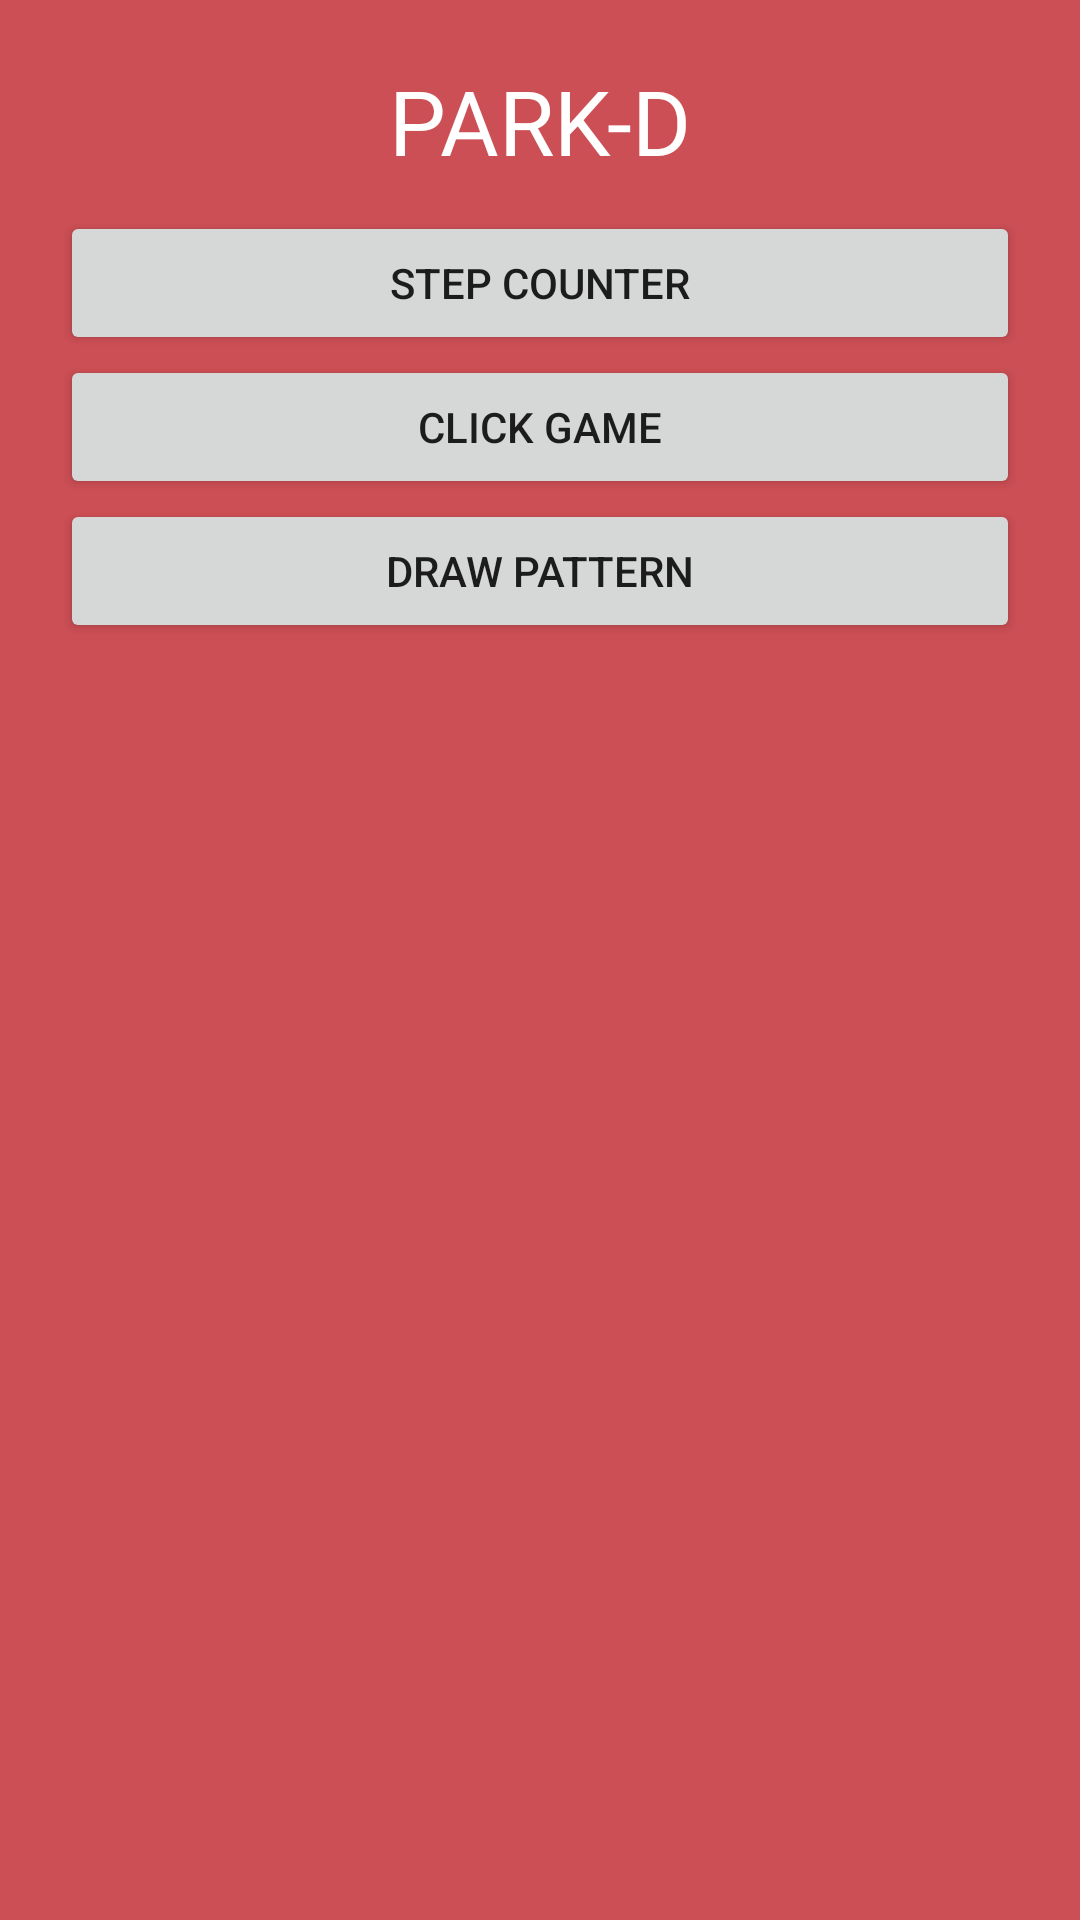

Android layout source for this screen:
<!-- AndroidManifest.xml: application theme AppTheme -->
<!-- res/layout/activity_home.xml -->
<?xml version="1.0" encoding="utf-8"?>
<LinearLayout xmlns:android="http://schemas.android.com/apk/res/android"
    xmlns:app="http://schemas.android.com/apk/res-auto"
    xmlns:tools="http://schemas.android.com/tools"
    android:layout_width="match_parent"
    android:layout_height="match_parent"
    android:background="@color/colorPrimaryDark"
    android:orientation="vertical"
    android:padding="20dp"
    tools:context=".HomeActivity">



    <ImageView
        android:id="@+id/imageView"
        android:layout_width="match_parent"
        android:layout_height="wrap_content"
        app:srcCompat="@drawable/ic_doctor" />

    <TextView
        android:id="@+id/textView5"
        android:layout_width="match_parent"
        android:layout_height="wrap_content"
        android:text="Park-D"
        android:textAlignment="center"
        android:textAllCaps="true"
        android:textColor="@color/colorWhite"
        android:textSize="30dp" />


    <Button
        android:id="@+id/button2"
        style="@style/Widget.AppCompat.Button"
        android:layout_width="match_parent"
        android:layout_marginTop="10dp"
        android:layout_height="wrap_content"
        android:onClick="stepcounter"
        android:text="Step Counter" />

    <Button
        android:id="@+id/button3"
        style="@style/Widget.AppCompat.Button"
        android:layout_width="match_parent"
        android:layout_height="wrap_content"
        android:onClick="clickgame"
        android:text="Click Game" />

    <Button
        android:id="@+id/button4"
        style="@style/Widget.AppCompat.Button"
        android:layout_width="match_parent"
        android:layout_height="wrap_content"
        android:onClick="drawPattern"
        android:text="Draw Pattern" />
</LinearLayout>
<!-- resources referenced by this layout -->
<resources>
  <color name="colorPrimaryDark">#CC4F55</color>
  <color name="colorWhite">#FFFFFF</color>
  <!-- drawable ic_doctor: vector/xml drawable (drawable, 8597 chars, omitted) -->
  <style name="AppTheme" parent="Theme.AppCompat.Light.DarkActionBar">
          
          <item name="colorPrimary">@color/colorPrimary</item>
          <item name="colorPrimaryDark">@color/colorPrimaryDark</item>
          <item name="colorAccent">@color/colorAccent</item>
      </style>
  <color name="colorPrimary">#F55F66</color>
  <color name="colorAccent">#D81B60</color>
</resources>
